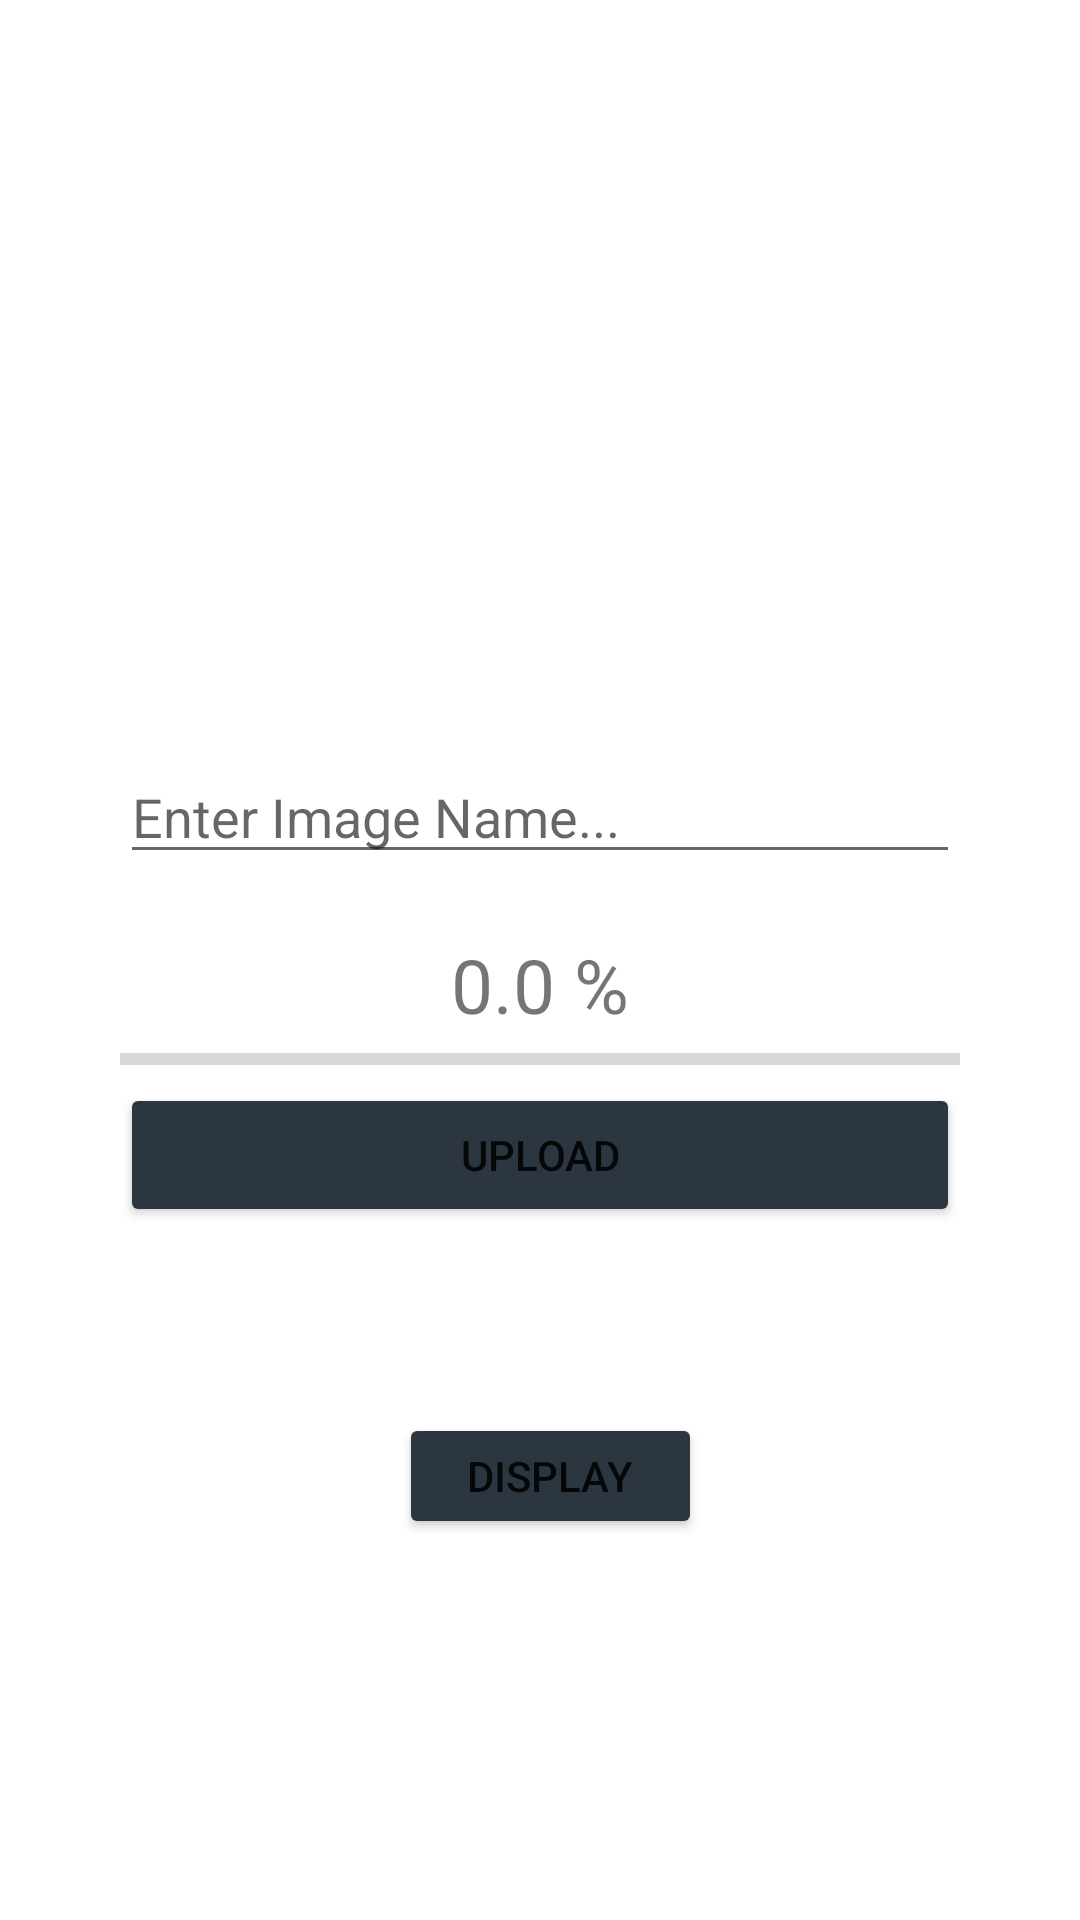

Here is an Android app screen rendered from its layout file. Give the layout XML and the strings, colors and styles it references.
<!-- AndroidManifest.xml: application theme Theme.Binimoy -->
<!-- res/layout/activity_seller_add_post_arb.xml -->
<?xml version="1.0" encoding="utf-8"?>
<RelativeLayout xmlns:android="http://schemas.android.com/apk/res/android"
    xmlns:app="http://schemas.android.com/apk/res-auto"
    xmlns:tools="http://schemas.android.com/tools"
    android:layout_width="match_parent"
    android:layout_height="match_parent"
    tools:context=".Seller_AddPost_ARB">


    <ImageView
        android:layout_width="match_parent"
        android:layout_height="250dp"
        android:src="@drawable/ic_image"
        android:scaleType="fitXY"
        android:id="@+id/imageVIewAdd"
        />
    <EditText
        android:layout_width="match_parent"
        android:layout_height="wrap_content"
        android:hint="Enter Image Name..."
        android:id="@+id/inputImageName"
        android:layout_below="@+id/imageVIewAdd"
        android:layout_marginLeft="40dp"
        android:layout_marginRight="40dp"
        />

    <TextView
        android:layout_width="match_parent"
        android:layout_height="wrap_content"
        android:id="@+id/textViewProgress"
        android:layout_below="@id/inputImageName"
        android:text="0.0 %"
        android:gravity="center"
        android:textSize="25dp"
        android:layout_marginTop="20dp"
        />
    <ProgressBar
        android:layout_width="match_parent"
        android:layout_height="wrap_content"
        android:id="@+id/progressBar"
        style="@style/Widget.AppCompat.ProgressBar.Horizontal"
        android:layout_below="@+id/textViewProgress"
        android:layout_marginLeft="40dp"
        android:layout_marginRight="40dp"
        />

    <Button
        android:id="@+id/btnUpload"
        android:layout_width="match_parent"
        android:layout_height="wrap_content"
        android:layout_below="@+id/progressBar"
        android:layout_marginLeft="40dp"
        android:layout_marginRight="40dp"
        android:text="Upload"
        app:backgroundTint="#2C3640" />

    <Button
        android:id="@+id/button10"
        android:layout_width="152dp"
        android:layout_height="42dp"
        android:layout_alignParentStart="true"
        android:layout_alignParentLeft="true"
        android:layout_alignParentEnd="true"
        android:layout_alignParentRight="true"
        android:layout_alignParentBottom="true"
        android:layout_marginStart="133dp"
        android:layout_marginLeft="133dp"
        android:layout_marginEnd="126dp"
        android:layout_marginRight="126dp"
        android:layout_marginBottom="127dp"
        android:text="Display"
        app:backgroundTint="#2C3640" />


</RelativeLayout>
<!-- resources referenced by this layout -->
<resources>
  <style name="Theme.Binimoy" parent="Theme.MaterialComponents.DayNight.DarkActionBar">
          
          <item name="colorPrimary">@color/purple_500</item>
          <item name="colorPrimaryVariant">@color/purple_700</item>
          <item name="colorOnPrimary">@color/white</item>
          
          <item name="colorSecondary">@color/teal_200</item>
          <item name="colorSecondaryVariant">@color/teal_700</item>
          <item name="colorOnSecondary">@color/black</item>
          
          <item name="android:statusBarColor" tools:targetApi="l">?attr/colorPrimaryVariant</item>
          
      </style>
  <!-- not gathered from this repository: default colours our renderer supplied (Android Studio template values) -->
  <color name="purple_500">#FF6200EE</color>
  <color name="purple_700">#FF3700B3</color>
  <color name="teal_200">#FF03DAC5</color>
  <color name="teal_700">#FF018786</color>
  <color name="black">#FF000000</color>
  <color name="white">#FFFFFFFF</color>
</resources>
